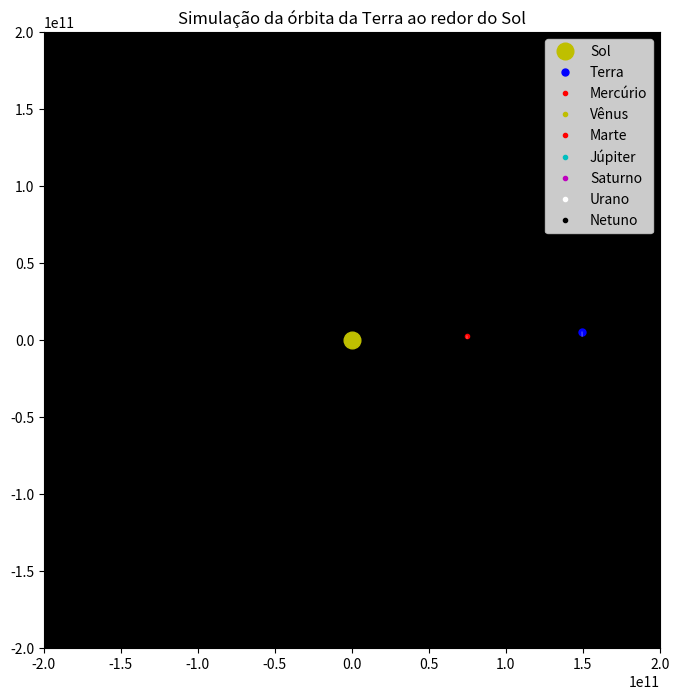

The script that saved this image:
import matplotlib.pyplot as plt
import matplotlib.animation as animation
import numpy as np

#---- constantes -----
G = 6.67430e-11  # Constante de gravitação universal (m^3 kg^-1 s^-2)
M_Sol = 1.989e30  # Massa do Sol (kg)
#acho q nao será necessário usar a massa da Terra
V_terra = 29780  # Velocidade orbital média da Terra (m/s)
d_terra_sol = 1.496e11  # Distância média da Terra ao Sol (m)
d_mercurio_sol = 0.39*d_terra_sol #distancia de mercurio ao sol, 0.39 vezes a distancia da terra ao sol
V_mercurio = 47.87*1000 #velocidade orbital média de
d_venus_sol = 0.72*d_terra_sol #distancia de venus ao sol, 0.72 vezes a distancia da terra ao sol
V_venus = 35.02*1000 #velocidade orbital média de venus 
d_marte_sol = 1.52*d_terra_sol #distancia de marte ao sol, 1.52 vezes a distancia da terra ao sol
V_marte = 24.077*1000 #velocidade orbital média de marte
d_jupiter_sol = 5.2*d_terra_sol #distancia de jupiter
V_jupiter = 13.07*1000 #velocidade orbital média de jupiter
d_saturno_sol = 9.58*d_terra_sol #distancia de saturno
V_saturno = 9.69*1000 #velocidade orbital média de saturno
d_urano_sol = 19.2*d_terra_sol #distancia de urano
V_urano = 6.81*1000 #velocidade orbital média de urano
d_netuno_sol = 30.05*d_terra_sol #distancia de netuno
V_netuno = 5.43*1000 #velocidade
#e = 10^x

#listas
planetas = ["mercurio", "venus", "terra", "marte", "jupiter", "saturno", "urano", "netuno"]
distancias = [0.39, 0.72, 1, 1.52, 5.2, 9.58, 19.2, 30.05] #distancia dos planetas ao sol em UA
velocidades = [47.87, 35.02, 29.78, 24.077, 13.07, 9.69, 6.81, 5.43] #velocidade orbital média dos planetas em km/s
cores = ["ro", "yo", "bo", "go", "co", "mo", "wo", "ko"] #cores para cada planeta, ro = red orbit, yo = yellow orbit,



#---- condições iniciais -----
pos_x, pos_y = d_terra_sol, 0.0  # Posição inicial da Terra (m)
vel_x, vel_y = 0.0, V_terra  # Velocidade inicial da terra,, no inicio, fazer ela se mover apenas em y, o que cria a órbita
vel_x_mercurio, vel_y_mercurio = 0.0, V_mercurio
vel_x_venus, vel_y_venus = 0.0, V_venus
vel_x_marte, vel_y_marte = 0.0, V_marte
vel_x_jupiter, vel_y_jupiter = 0.0, V_jupiter
vel_x_saturno, vel_y_saturno = 0.0, V_saturno
vel_x_urano, vel_y_urano = 0.0, V_urano
vel_x_netuno, vel_y_netuno = 0.0, V_netuno

dt = 24*3600 #delta t, 1 dia
x_lista, y_lista = [], [] #listas para armazenar as posições da terra ao longo do tempo, usadas para desenhar o rastro
def calcular_prox_pos(px, py, vx, vy):
    #usar pitagoras
    r = np.sqrt(px**2+py**2)
    #aceleracao, F = m*a, F = G*M_Sol*m/r^2, a = F/m
    a = (-1)*G*M_Sol/r**2
    ax = a*(px/r) #decomposicao vetorial de a, para saber quanto dessa aceleracao é em x e quanto é em y
    ay = a*(py/r)

    #usar o metodo de Euler para atualizar a posição e velocidade -> v = v0 + a*dt
    vx += ax*dt
    vy += ay*dt
    px += vx*dt
    py += vy*dt
    return px, py, vx, vy
#---- configuração do gráfico -----
fig, ax = plt.subplots(figsize=(8, 8))
ax.set_aspect('equal') # para ficar mais homogeneo, sem distorção
ax.set_facecolor('black') #cor de fundo do gráfico
ax.set_xlim(-2e11, 2e11) #limites do gráfico em x
ax.set_ylim(-2e11, 2e11) #limites do gráfico em y

#desenhar o sol
sol, = ax.plot([0], [0], 'yo', markersize=12, label = "Sol") #sol no centro do gráfico, 'yo' = yellow orbit, markersize = tamanho do marcador
#objetos
terra, = ax.plot([], [], "bo", markersize=5, label = "Terra") #terra, 'bo' = blue orbit
mercurio, = ax.plot([], [], "ro", markersize=3, label = "Mercúrio") #mercurio, 'ro' = red orbit
venus, = ax.plot([], [], "yo", markersize=3, label = "Vênus") #venus, 'yo' = yellow orbit
marte, = ax.plot([], [], "ro", markersize=3, label = "Marte") #marte, 'ro' = red orbit
jupiter, = ax.plot([], [], "co", markersize=3, label = "Júpiter") #jupiter, 'co' = cyan orbit
saturno, = ax.plot([], [], "mo", markersize=3, label = "Saturno") #saturno, 'mo' = magenta orbit
urano, = ax.plot([], [], "wo", markersize=3, label = "Urano") #urano, 'wo' = white orbit
netuno, = ax.plot([], [], "ko", markersize=3, label = "Netuno") #netuno, 'ko' = black orbit
rastro_t, = ax.plot([], [], "w-", alpha=0.3, linewidth=1) #rastro da terra, 'w-' = white line, alpha = transparencia da linha, linewidth = espessura da linha
rastro_me, = ax.plot([], [], "w-", alpha=0.3, linewidth=1) #rastro de mercurio, 'r-' = red line, alpha = transparencia da linha, linewidth = espessura da linha
rastro_ve, = ax.plot([], [], "w-", alpha=0.3, linewidth=1) #rastro de venus, 'y-' = yellow line, alpha = transparencia da linha, linewidth = espessura da linha
rastro_ma, = ax.plot([], [], "w-", alpha=0.3, linewidth=1) #rastro de marte, 'r-' = red line, alpha = transparencia da linha, linewidth = espessura da linha
rastro_ju, = ax.plot([], [], "w-", alpha=0.3, linewidth=1) #rastro de jupiter, 'c-' = cyan line, alpha = transparencia da linha, linewidth = espessura da linha
rastro_sa, = ax.plot([], [], "w-", alpha=0.3, linewidth=1) #rastro de saturno, 'm-' = magenta line, alpha = transparencia da linha, linewidth = espessura da linha
rastro_ur, = ax.plot([], [], "w-", alpha=0.3, linewidth=1) #rastro de urano, 'w-' = white line, alpha = transparencia da linha, linewidth = espessura da linha
rastro_ne, = ax.plot([], [], "w-", alpha=0.3, linewidth=1) #rastro de netuno, 'k-' = black line, alpha = transparencia da linha, linewidth = espessura da linha

#terra_dot e rastro são os objetos que serão atualizados a cada frame da animação, por isso são definidos como variáveis e estao vazios
#animacao
def animate(i):
    global pos_x, pos_y, vel_x, vel_y
    pos_x, pos_y, vel_x, vel_y = calcular_prox_pos(pos_x, pos_y, vel_x, vel_y)
    x_lista.append(pos_x)
    y_lista.append(pos_y)
    terra.set_data([pos_x], [pos_y])
    mercurio.set_data([pos_x/2], [pos_y/2]) #posição de mercurio, metade da distancia da terra ao sol
    rastro_t.set_data(x_lista, y_lista)
    rastro_me.set_data([x/2 for x in x_lista], [y/2 for y in y_lista]) #rastro de mercurio, metade da distancia da terra ao sol
    return terra, mercurio, rastro_t, rastro_me   

ani = animation.FuncAnimation(fig, animate, frames=365, interval=30, blit=True) #365 frames para um ano, intervalo de 50ms entre cada frame
plt.title("Simulação da órbita da Terra ao redor do Sol")
plt.legend(loc='upper right')
plt.show()
